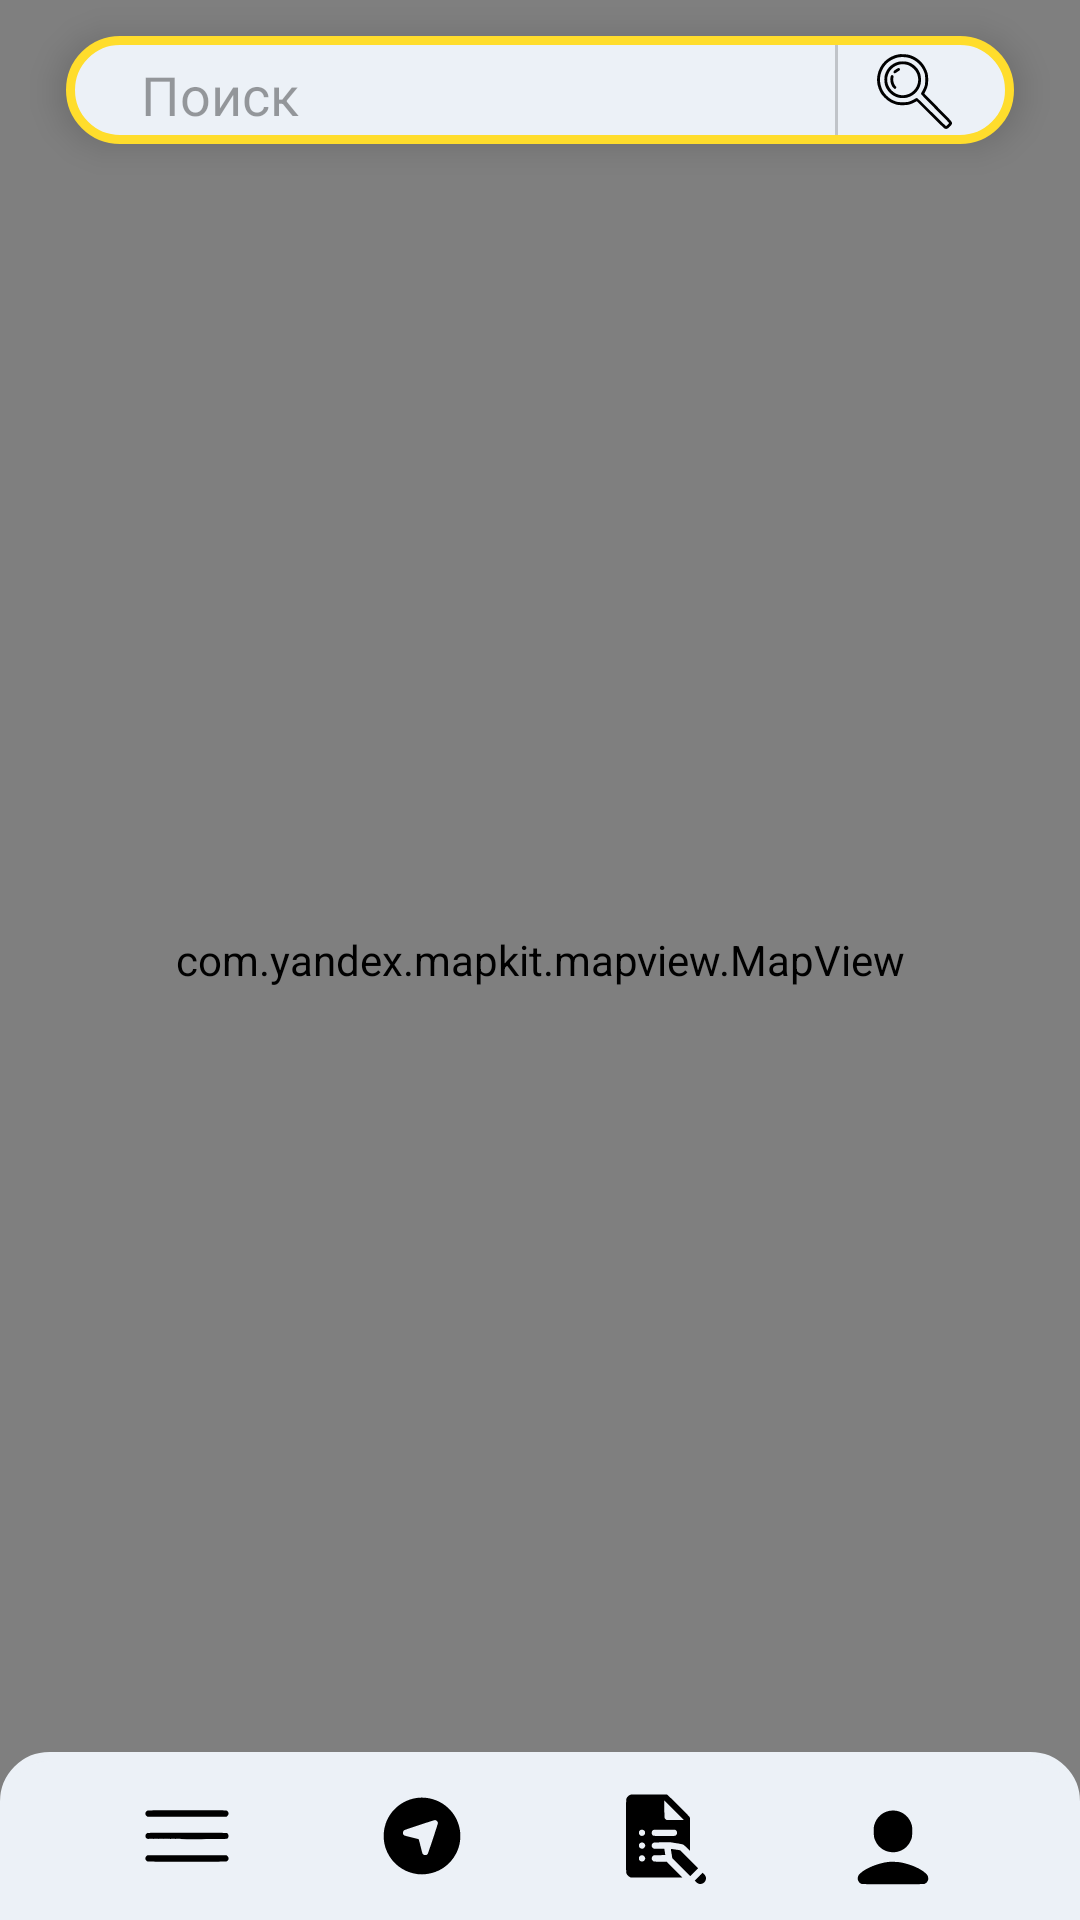

Write the Android layout XML for this screen, with the resource values it uses.
<!-- AndroidManifest.xml: application theme Theme.FLance20 -->
<!-- res/layout/activity_maps_page.xml -->
<?xml version="1.0" encoding="utf-8"?>
<androidx.constraintlayout.widget.ConstraintLayout xmlns:android="http://schemas.android.com/apk/res/android"
    xmlns:app="http://schemas.android.com/apk/res-auto"
    xmlns:tools="http://schemas.android.com/tools"
    android:layout_width="match_parent"
    android:layout_height="match_parent"
    android:id="@+id/main"
    tools:context=".MapsPage">
    <com.yandex.mapkit.mapview.MapView
        android:id="@+id/mapview"
        android:layout_width="match_parent"
        android:layout_height="match_parent"
        tools:layout_editor_absoluteX="31dp"
        tools:layout_editor_absoluteY="85dp">
    </com.yandex.mapkit.mapview.MapView>

        <LinearLayout
            android:id="@+id/search"
            android:layout_width="match_parent"
            android:layout_height="36dp"
            android:layout_marginStart="22dp"
            android:layout_marginTop="12dp"
            android:layout_marginEnd="22dp"
            android:elevation="7sp"
            android:background="@drawable/search_on_map"
            android:onClick="search"
            android:layout_marginBottom="12dp"
            android:orientation="horizontal"
            app:layout_constraintEnd_toEndOf="parent"
            app:layout_constraintStart_toStartOf="parent"
            app:layout_constraintTop_toTopOf="parent">

            <EditText
                android:id="@+id/textsearch"
                android:layout_width="match_parent"
                android:layout_height="match_parent"
                android:paddingTop="6dp"
                android:paddingBottom="3sp"
                android:paddingStart="15sp"
                android:layout_marginEnd="60dp"
                android:layout_marginStart="10sp"
                android:textColor="@color/black"
                android:textColorHint="#60000000"
                android:hint="@string/search"
                android:inputType="text"
                android:backgroundTint="@color/navigation"/>
            <View
                android:layout_marginStart="-60dp"
                android:layout_width="1sp"
                android:layout_marginTop="3dp"
                android:layout_marginBottom="3dp"
                android:layout_height="match_parent"
                android:background="#30000000"/>

            <ImageButton
                android:layout_marginTop="6sp"
                android:layout_marginStart="13sp"
                android:layout_width="wrap_content"
                android:layout_height="wrap_content"
                android:onClick="search"
                android:background="@color/navigation"
                android:src="@drawable/ic_search" />
        </LinearLayout>

    <androidx.constraintlayout.widget.ConstraintLayout
        android:id="@+id/navigation"
        android:layout_width="match_parent"
        android:layout_height="56dp"
        android:background="@drawable/layout_bg"
        android:topLeftRadius="15dp"
        app:layout_constraintBottom_toBottomOf="@+id/main"
        android:topRightRadius="15dp">

        <ImageButton
            android:id="@+id/main_button"
            android:layout_width="wrap_content"
            android:layout_height="wrap_content"
            android:background="@color/navigation"
            android:onClick="openMain"
            android:topLeftRadius="0dp"
            android:topRightRadius="0dp"
            app:layout_constraintBottom_toBottomOf="parent"
            app:layout_constraintEnd_toStartOf="@+id/map_button"
            app:layout_constraintStart_toStartOf="parent"
            app:layout_constraintTop_toTopOf="parent"
            app:srcCompat="@drawable/ic_menu_nav" />

        <ImageButton
            android:id="@+id/map_button"
            android:layout_width="wrap_content"
            android:layout_height="wrap_content"
            android:background="@color/navigation"
            app:layout_constraintBottom_toBottomOf="parent"
            app:layout_constraintEnd_toStartOf="@+id/reservation_button"
            app:layout_constraintStart_toEndOf="@+id/main_button"
            app:layout_constraintTop_toTopOf="parent"
            app:srcCompat="@drawable/ic_near_me" />

        <ImageButton
            android:id="@+id/reservation_button"
            android:layout_width="wrap_content"
            android:layout_height="wrap_content"
            android:background="@color/navigation"
            android:onClick="openReservation"
            app:layout_constraintBottom_toBottomOf="parent"
            app:layout_constraintEnd_toStartOf="@+id/user_button"
            app:layout_constraintStart_toEndOf="@+id/map_button"
            app:layout_constraintTop_toTopOf="parent"
            app:srcCompat="@drawable/ic_reservation_2" />

        <ImageButton
            android:id="@+id/user_button"
            android:layout_width="wrap_content"
            android:layout_height="wrap_content"
            android:background="@color/navigation"
            android:onClick="openProfile"
            app:layout_constraintBottom_toBottomOf="parent"
            app:layout_constraintEnd_toEndOf="parent"
            app:layout_constraintStart_toEndOf="@+id/reservation_button"
            app:layout_constraintTop_toTopOf="parent"
            app:layout_constraintVertical_bias="0.68"
            app:srcCompat="@drawable/ic_user" />
    </androidx.constraintlayout.widget.ConstraintLayout>
</androidx.constraintlayout.widget.ConstraintLayout>
<!-- resources referenced by this layout -->
<resources>
  <color name="black">#FF000000</color>
  <color name="navigation">#ECF1F7</color>
  <!-- drawable ic_near_me (drawable) -->
  <vector android:height="32dp" android:viewportHeight="452"
      android:viewportWidth="452" android:width="32dp" xmlns:android="http://schemas.android.com/apk/res/android">
      <path android:fillColor="#000000"
          android:pathData="M208,46.1c-70.3,7.2 -130.8,55.4 -153.1,121.9 -20.2,60.4 -8,125.2 32.7,174.1 36.8,44.2 95.7,69 152.1,64 64.3,-5.6 118.2,-41.6 147.3,-98.3 36.8,-71.5 20.9,-159.4 -38.7,-214.7 -37.4,-34.7 -89.6,-52.1 -140.3,-47zM293.8,153c4.2,2.6 7.2,7.6 7.2,12 0,4.3 -45.5,141.4 -48.2,145.3 -5.8,8.2 -19.8,7.4 -24.3,-1.3 -0.9,-1.7 -5.1,-17.5 -9.5,-35.1 -4.3,-17.7 -8.1,-32.3 -8.4,-32.6 -0.3,-0.3 -15,-4.1 -32.6,-8.4 -17.6,-4.3 -33.4,-8.6 -35.1,-9.4 -9.2,-4.8 -9.1,-19.8 0.1,-25.1 5.1,-2.9 139.5,-47.2 143.5,-47.3 2.3,-0.1 5.3,0.7 7.3,1.9z" android:strokeColor="#00000000"/>
  </vector>
  <!-- drawable ic_user (drawable) -->
  <vector android:height="32dp" android:viewportHeight="452"
      android:viewportWidth="452" android:width="32dp" xmlns:android="http://schemas.android.com/apk/res/android">
      <path android:fillColor="#000000"
          android:pathData="M208,46.5c-34.3,7.1 -60.8,32.2 -70.2,66.5 -2,7.7 -2.3,10.6 -2.2,30.5 0.1,25.4 1.1,31.2 8.9,47.2 16.7,34.3 52,53.7 91,50.2 31,-2.9 58.2,-21.8 72,-50.2 7.8,-16 8.8,-21.8 8.9,-47.2 0.1,-19.9 -0.2,-22.8 -2.2,-30.5 -9.6,-35.1 -37.3,-60.7 -72.6,-66.9 -8,-1.5 -25.6,-1.2 -33.6,0.4z" android:strokeColor="#00000000"/>
      <path android:fillColor="#000000"
          android:pathData="M203,287c-49.8,6.2 -109.8,31.2 -133.1,55.7 -7.4,7.7 -9.1,11.3 -9.7,20.1 -0.4,6.6 -0.2,7.8 2.8,13.8 3.3,6.8 8.5,11.6 15.3,14.1 4.6,1.7 290.8,1.7 295.4,-0 6.8,-2.5 12,-7.3 15.3,-14.1 3,-6 3.2,-7.2 2.8,-13.8 -0.6,-8.8 -2.3,-12.4 -9.7,-20.1 -21.4,-22.5 -71.9,-45 -120.8,-53.8 -13.4,-2.4 -45.5,-3.4 -58.3,-1.9z" android:strokeColor="#00000000"/>
  </vector>
  <!-- drawable layout_bg (drawable) -->
  <?xml version="1.0" encoding="UTF-8"?>
  <shape xmlns:android="http://schemas.android.com/apk/res/android">
      <solid android:color="@color/navigation"/>
      <stroke android:width="3dp" android:color="@color/navigation"/>
      <corners android:topLeftRadius="15dp" android:topRightRadius="15dp"/>
      <padding android:left="0dp" android:top="0dp" android:right="0dp" android:bottom="0dp" />
  </shape>
  <!-- drawable search_on_map (drawable) -->
  <?xml version="1.0" encoding="UTF-8"?>
  <shape xmlns:android="http://schemas.android.com/apk/res/android">
      <solid android:color="@color/navigation"/>
      <stroke android:width="3dp" android:color="@color/main" />
      <corners android:radius="20dp"/>
  
      <padding android:left="0dp" android:top="0dp" android:right="0dp" android:bottom="0dp" />
  </shape>
  <string name="search">Поиск</string>
  <style name="Theme.FLance20" parent="Theme.MaterialComponents.DayNight.NoActionBar">
          
          <item name="colorPrimary">@color/white</item>
          <item name="colorPrimaryVariant">@color/white</item>
          <item name="colorOnPrimary">@color/black</item>
          
          <item name="colorSecondary">@color/teal_200</item>
          <item name="colorSecondaryVariant">@color/teal_700</item>
          <item name="colorOnSecondary">@color/black</item>
          
          <item name="android:statusBarColor" tools:targetApi="l">?attr/colorPrimaryVariant</item>
          <item name="android:windowLightStatusBar" tools:targetApi="l">@color/black</item>
          
      </style>
  <color name="main">#FFDD2C</color>
  <color name="white">#FFFFFFFF</color>
  <color name="teal_200">#FF03DAC5</color>
  <color name="teal_700">#FF018786</color>
</resources>
